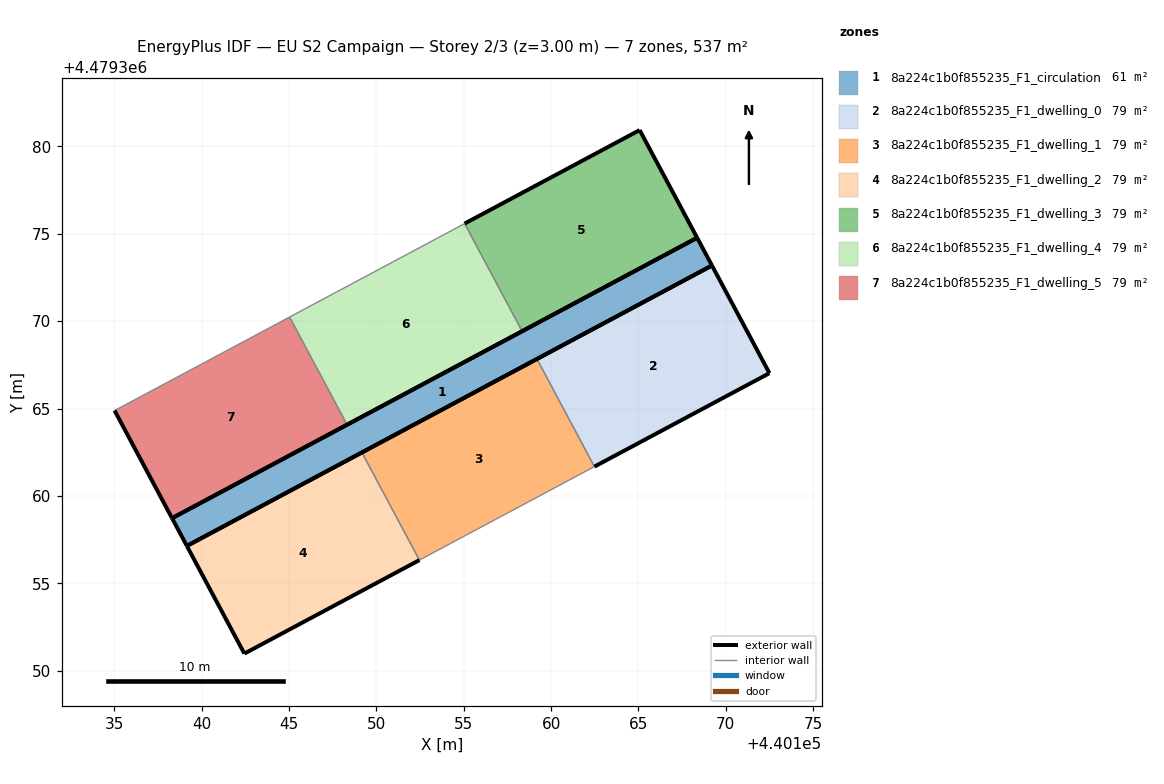
=== STOREY PLAN SPEC (per zone: floor XY polygon, exterior-wall plan segments, windows/doors) ===
zone 1: 8a224c1b0f855235_F1_circulation  (61.3 m²)
  floor: (440169.21, 4479373.18) (440168.36, 4479374.77) (440138.31, 4479358.72) (440139.16, 4479357.14)
  exterior wall: (440168.36, 4479374.77) – (440169.21, 4479373.18)  [1.8 m]
  exterior wall: (440169.21, 4479373.18) – (440139.16, 4479357.14)  [34.1 m]
  exterior wall: (440139.16, 4479357.14) – (440138.31, 4479358.72)  [1.8 m]
  exterior wall: (440138.31, 4479358.72) – (440168.36, 4479374.77)  [34.1 m]
zone 2: 8a224c1b0f855235_F1_dwelling_0  (79.3 m²)
  floor: (440172.49, 4479367.02) (440169.21, 4479373.18) (440159.19, 4479367.83) (440162.48, 4479361.67)
  exterior wall: (440159.19, 4479367.83) – (440169.21, 4479373.18)  [11.4 m]
  exterior wall: (440169.21, 4479373.18) – (440172.49, 4479367.02)  [7.0 m]
  exterior wall: (440172.49, 4479367.02) – (440162.48, 4479361.67)  [11.4 m]
  interior walls: 1
zone 3: 8a224c1b0f855235_F1_dwelling_1  (79.3 m²)
  floor: (440162.48, 4479361.67) (440159.19, 4479367.83) (440149.18, 4479362.49) (440152.47, 4479356.33)
  exterior wall: (440149.18, 4479362.49) – (440159.19, 4479367.83)  [11.4 m]
  interior walls: 3
zone 4: 8a224c1b0f855235_F1_dwelling_2  (79.3 m²)
  floor: (440152.47, 4479356.33) (440149.18, 4479362.49) (440139.16, 4479357.14) (440142.45, 4479350.98)
  exterior wall: (440139.16, 4479357.14) – (440149.18, 4479362.49)  [11.4 m]
  exterior wall: (440152.47, 4479356.33) – (440142.45, 4479350.98)  [11.4 m]
  exterior wall: (440142.45, 4479350.98) – (440139.16, 4479357.14)  [7.0 m]
  interior walls: 1
zone 5: 8a224c1b0f855235_F1_dwelling_3  (79.3 m²)
  floor: (440168.36, 4479374.77) (440165.07, 4479380.93) (440155.05, 4479375.58) (440158.34, 4479369.42)
  exterior wall: (440168.36, 4479374.77) – (440158.34, 4479369.42)  [11.4 m]
  exterior wall: (440155.05, 4479375.58) – (440165.07, 4479380.93)  [11.4 m]
  exterior wall: (440165.07, 4479380.93) – (440168.36, 4479374.77)  [7.0 m]
  interior walls: 1
zone 6: 8a224c1b0f855235_F1_dwelling_4  (79.3 m²)
  floor: (440158.34, 4479369.42) (440155.05, 4479375.58) (440145.04, 4479370.23) (440148.33, 4479364.07)
  exterior wall: (440158.34, 4479369.42) – (440148.33, 4479364.07)  [11.4 m]
  interior walls: 3
zone 7: 8a224c1b0f855235_F1_dwelling_5  (79.3 m²)
  floor: (440148.33, 4479364.07) (440145.04, 4479370.23) (440135.03, 4479364.88) (440138.31, 4479358.72)
  exterior wall: (440148.33, 4479364.07) – (440138.31, 4479358.72)  [11.4 m]
  exterior wall: (440138.31, 4479358.72) – (440135.03, 4479364.88)  [7.0 m]
  interior walls: 2

=== DERIVED (storey summary) ===
Building: EU S2 Campaign
Storey: 2 of 3  (floor level z = 3.00 m)
Storey gross floor area: 536.9 m²
Zones on this storey: 7
  - 8a224c1b0f855235_F1_circulation: floor 61.3 m²; exterior wall 71.7 m (215.2 m²); WWR 0.0%
  - 8a224c1b0f855235_F1_dwelling_0: floor 79.3 m²; exterior wall 29.7 m (89.1 m²); WWR 0.0%
  - 8a224c1b0f855235_F1_dwelling_1: floor 79.3 m²; exterior wall 11.4 m (34.1 m²); WWR 0.0%
  - 8a224c1b0f855235_F1_dwelling_2: floor 79.3 m²; exterior wall 29.7 m (89.1 m²); WWR 0.0%
  - 8a224c1b0f855235_F1_dwelling_3: floor 79.3 m²; exterior wall 29.7 m (89.1 m²); WWR 0.0%
  - 8a224c1b0f855235_F1_dwelling_4: floor 79.3 m²; exterior wall 11.4 m (34.1 m²); WWR 0.0%
  - 8a224c1b0f855235_F1_dwelling_5: floor 79.3 m²; exterior wall 18.3 m (55.0 m²); WWR 0.0%
Zone adjacency (shared interzone walls):
  - 8a224c1b0f855235_F1_dwelling_0 ↔ 8a224c1b0f855235_F1_dwelling_1
  - 8a224c1b0f855235_F1_dwelling_1 ↔ 8a224c1b0f855235_F1_dwelling_2
  - 8a224c1b0f855235_F1_dwelling_3 ↔ 8a224c1b0f855235_F1_dwelling_4
  - 8a224c1b0f855235_F1_dwelling_4 ↔ 8a224c1b0f855235_F1_dwelling_5